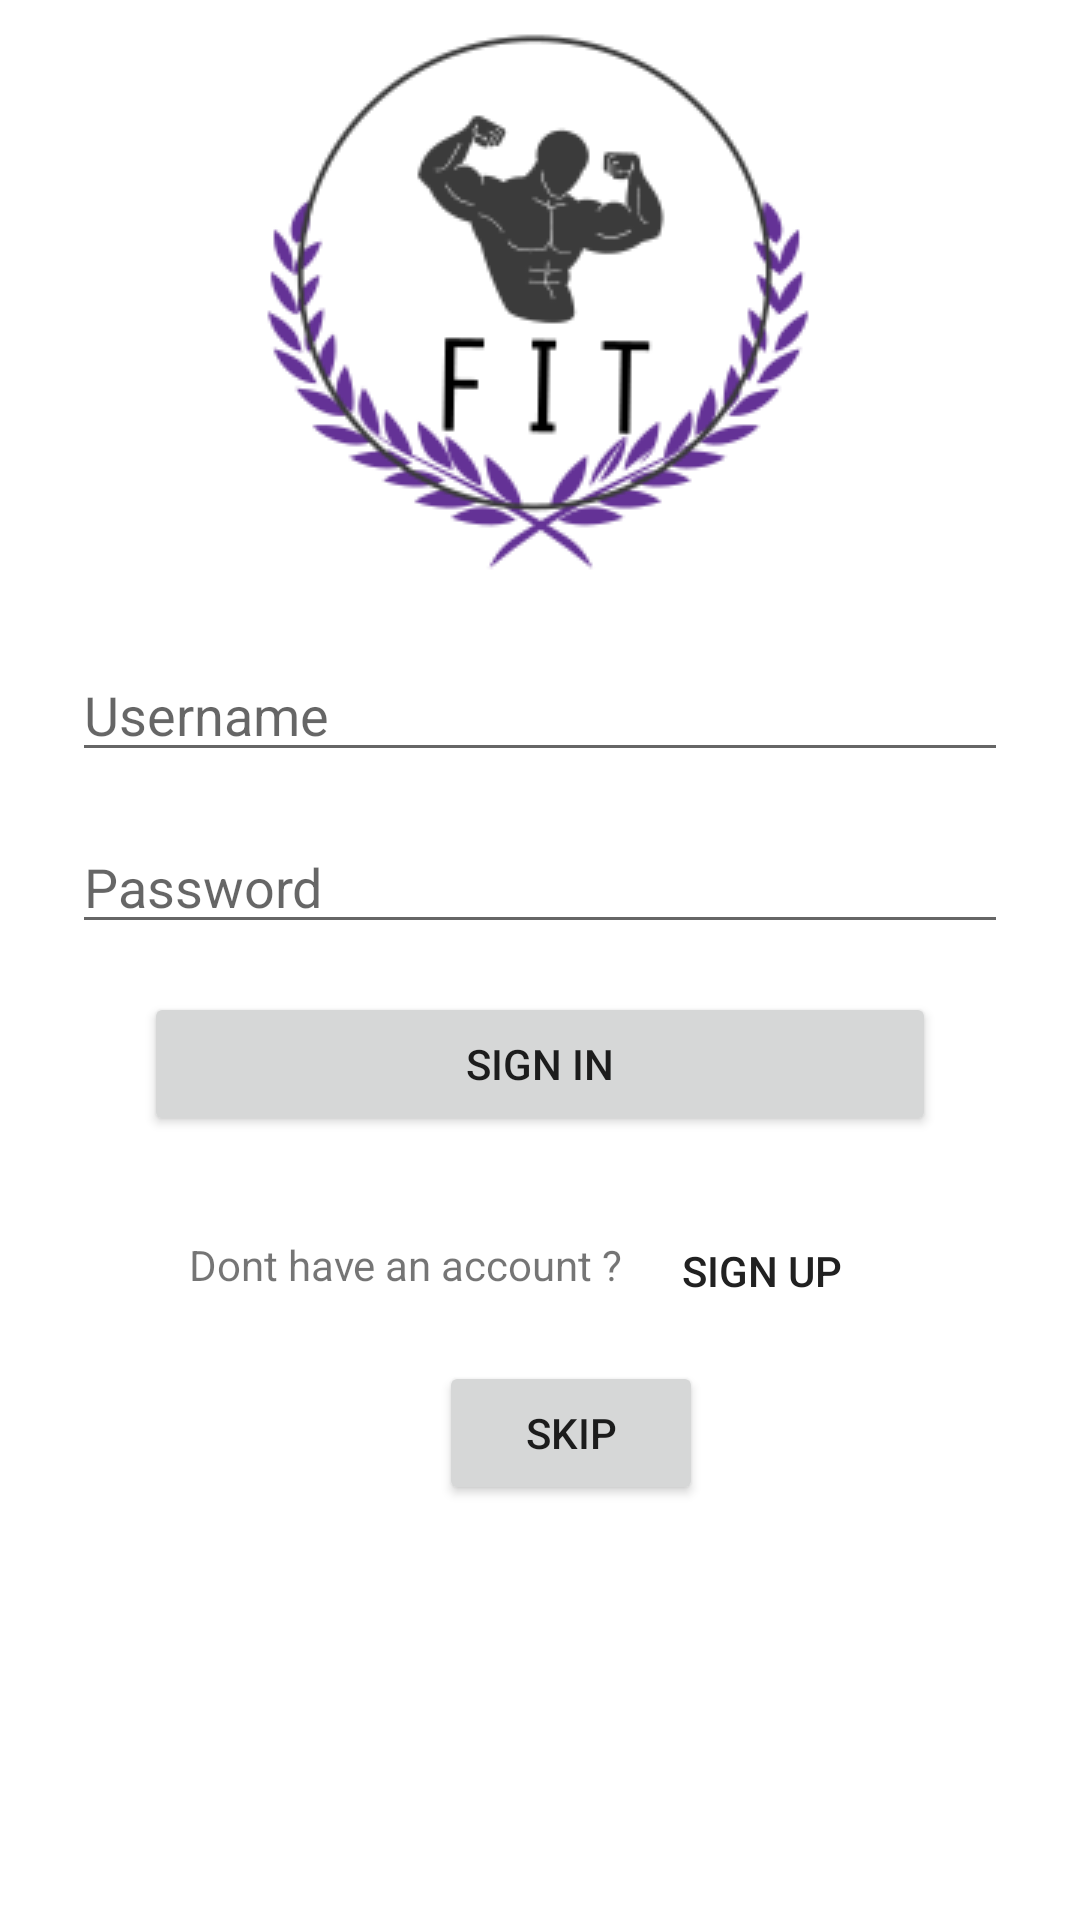

Produce the Android XML layout that renders to this screen, including the resource entries it uses.
<!-- AndroidManifest.xml: application theme AppMaterialTheme -->
<!-- res/layout/activity_login.xml -->
<?xml version="1.0" encoding="utf-8"?>
<androidx.constraintlayout.widget.ConstraintLayout xmlns:android="http://schemas.android.com/apk/res/android"
    xmlns:app="http://schemas.android.com/apk/res-auto"
    xmlns:tools="http://schemas.android.com/tools"
    android:id="@+id/container"
    android:layout_width="match_parent"
    android:layout_height="match_parent"
    android:paddingLeft="@dimen/activity_horizontal_margin"
    android:paddingTop="@dimen/activity_vertical_margin"
    android:paddingRight="@dimen/activity_horizontal_margin"
    android:paddingBottom="@dimen/activity_vertical_margin"
    tools:context=".UserLogin">

    <EditText
        android:id="@+id/username"
        android:layout_width="0dp"
        android:layout_height="wrap_content"
        android:layout_marginStart="24dp"
        android:layout_marginTop="216dp"
        android:layout_marginEnd="24dp"

        android:hint="@string/prompt_email"
        android:importantForAutofill="no"
        android:inputType="textEmailAddress"
        android:selectAllOnFocus="true"
        app:layout_constraintEnd_toEndOf="parent"
        app:layout_constraintHorizontal_bias="1.0"
        app:layout_constraintStart_toStartOf="parent"
        app:layout_constraintTop_toTopOf="parent" />

    <EditText
        android:id="@+id/password"
        android:layout_width="0dp"
        android:layout_height="wrap_content"
        android:layout_marginStart="24dp"
        android:layout_marginTop="16dp"
        android:layout_marginEnd="24dp"

        android:hint="@string/prompt_password"
        android:imeActionLabel="@string/action_sign_in_short"
        android:imeOptions="actionDone"
        android:importantForAutofill="no"
        android:inputType="textPassword"
        android:selectAllOnFocus="true"
        app:layout_constraintEnd_toEndOf="parent"
        app:layout_constraintStart_toStartOf="parent"
        app:layout_constraintTop_toBottomOf="@+id/username" />

    <Button
        android:id="@+id/login"
        android:layout_width="match_parent"
        android:layout_height="wrap_content"
        android:layout_gravity="start"
        android:layout_marginStart="48dp"
        android:layout_marginTop="16dp"
        android:layout_marginEnd="48dp"
        android:layout_marginBottom="64dp"
        android:text="@string/action_sign_in_short"
        app:layout_constraintBottom_toBottomOf="parent"
        app:layout_constraintEnd_toEndOf="parent"
        app:layout_constraintStart_toStartOf="parent"
        app:layout_constraintTop_toBottomOf="@+id/password"
        app:layout_constraintVertical_bias="0.0" />

    <ProgressBar
        android:id="@+id/loading"
        android:layout_width="wrap_content"
        android:layout_height="wrap_content"
        android:layout_gravity="center"
        android:layout_marginStart="32dp"
        android:layout_marginTop="64dp"
        android:layout_marginEnd="32dp"
        android:layout_marginBottom="64dp"
        android:visibility="gone"
        app:layout_constraintBottom_toBottomOf="parent"
        app:layout_constraintEnd_toEndOf="@+id/password"
        app:layout_constraintStart_toStartOf="@+id/password"
        app:layout_constraintTop_toTopOf="parent"
        app:layout_constraintVertical_bias="0.3" />

    <Button
        android:id="@+id/skip_login"
        android:layout_width="wrap_content"
        android:layout_height="wrap_content"

        android:text="@string/login_skipbutton"
        app:layout_constraintBottom_toBottomOf="parent"
        app:layout_constraintEnd_toEndOf="parent"
        app:layout_constraintHorizontal_bias="0.538"
        app:layout_constraintStart_toStartOf="parent"
        app:layout_constraintTop_toBottomOf="@+id/login"
        app:layout_constraintVertical_bias="0.352" />

    <ImageButton
        android:id="@+id/imageButton"
        android:layout_width="184dp"
        android:layout_height="201dp"
        android:background="#00FFFFFF"
        android:contentDescription="@string/fit_logo_login"
        app:layout_constraintEnd_toEndOf="parent"
        app:layout_constraintHorizontal_bias="0.497"
        app:layout_constraintStart_toStartOf="parent"
        app:layout_constraintTop_toTopOf="parent"
        app:srcCompat="@drawable/fit_logo" />

    <Button
        android:id="@+id/signupbtn"
        style="?android:attr/borderlessButtonStyle"
        android:layout_width="wrap_content"
        android:layout_height="wrap_content"
        android:layout_marginStart="48dp"
        android:backgroundTint="#00FFFFFF"
        android:text="Sign up"
        android:textColor="@color/colorPrimary"
        app:layout_constraintBottom_toBottomOf="parent"
        app:layout_constraintEnd_toEndOf="parent"
        app:layout_constraintHorizontal_bias="0.723"
        app:layout_constraintStart_toStartOf="parent"
        app:layout_constraintTop_toBottomOf="@+id/login"
        app:layout_constraintVertical_bias="0.099" />

    <TextView
        android:id="@+id/textView3"
        android:layout_width="wrap_content"
        android:layout_height="wrap_content"
        android:text="@string/Loginpage_text"
        app:layout_constraintBottom_toBottomOf="parent"
        app:layout_constraintEnd_toEndOf="parent"
        app:layout_constraintHorizontal_bias="0.292"
        app:layout_constraintStart_toStartOf="parent"
        app:layout_constraintTop_toBottomOf="@+id/login"
        app:layout_constraintVertical_bias="0.138" />

</androidx.constraintlayout.widget.ConstraintLayout>
<!-- resources referenced by this layout -->
<resources>
  <color name="colorPrimary">#212121</color>
  <!-- drawable fit_logo: png bitmap (drawable, 15395 bytes) -->
  <string name="Loginpage_text">Dont have an account ? </string>
  <string name="action_sign_in_short">Sign in</string>
  <string name="fit_logo_login">logo</string>
  <string name="login_skipbutton">Skip</string>
  <string name="prompt_email">Username</string>
  <string name="prompt_password">Password</string>
  <style name="AppMaterialTheme" parent="SuperMaterialTheme">
  
      </style>
  <style name="SuperMaterialTheme" parent="Theme.AppCompat.Light.NoActionBar">
      
          
          <item name="colorPrimary">@color/colorPrimary</item>
          <item name="colorPrimaryDark">@color/colorPrimaryDark</item>
          <item name="colorSecondary">@color/colorSecondary</item>
  
      </style>
  <color name="colorPrimaryDark">#000000</color>
  <color name="colorSecondary">#9575cd</color>
</resources>
